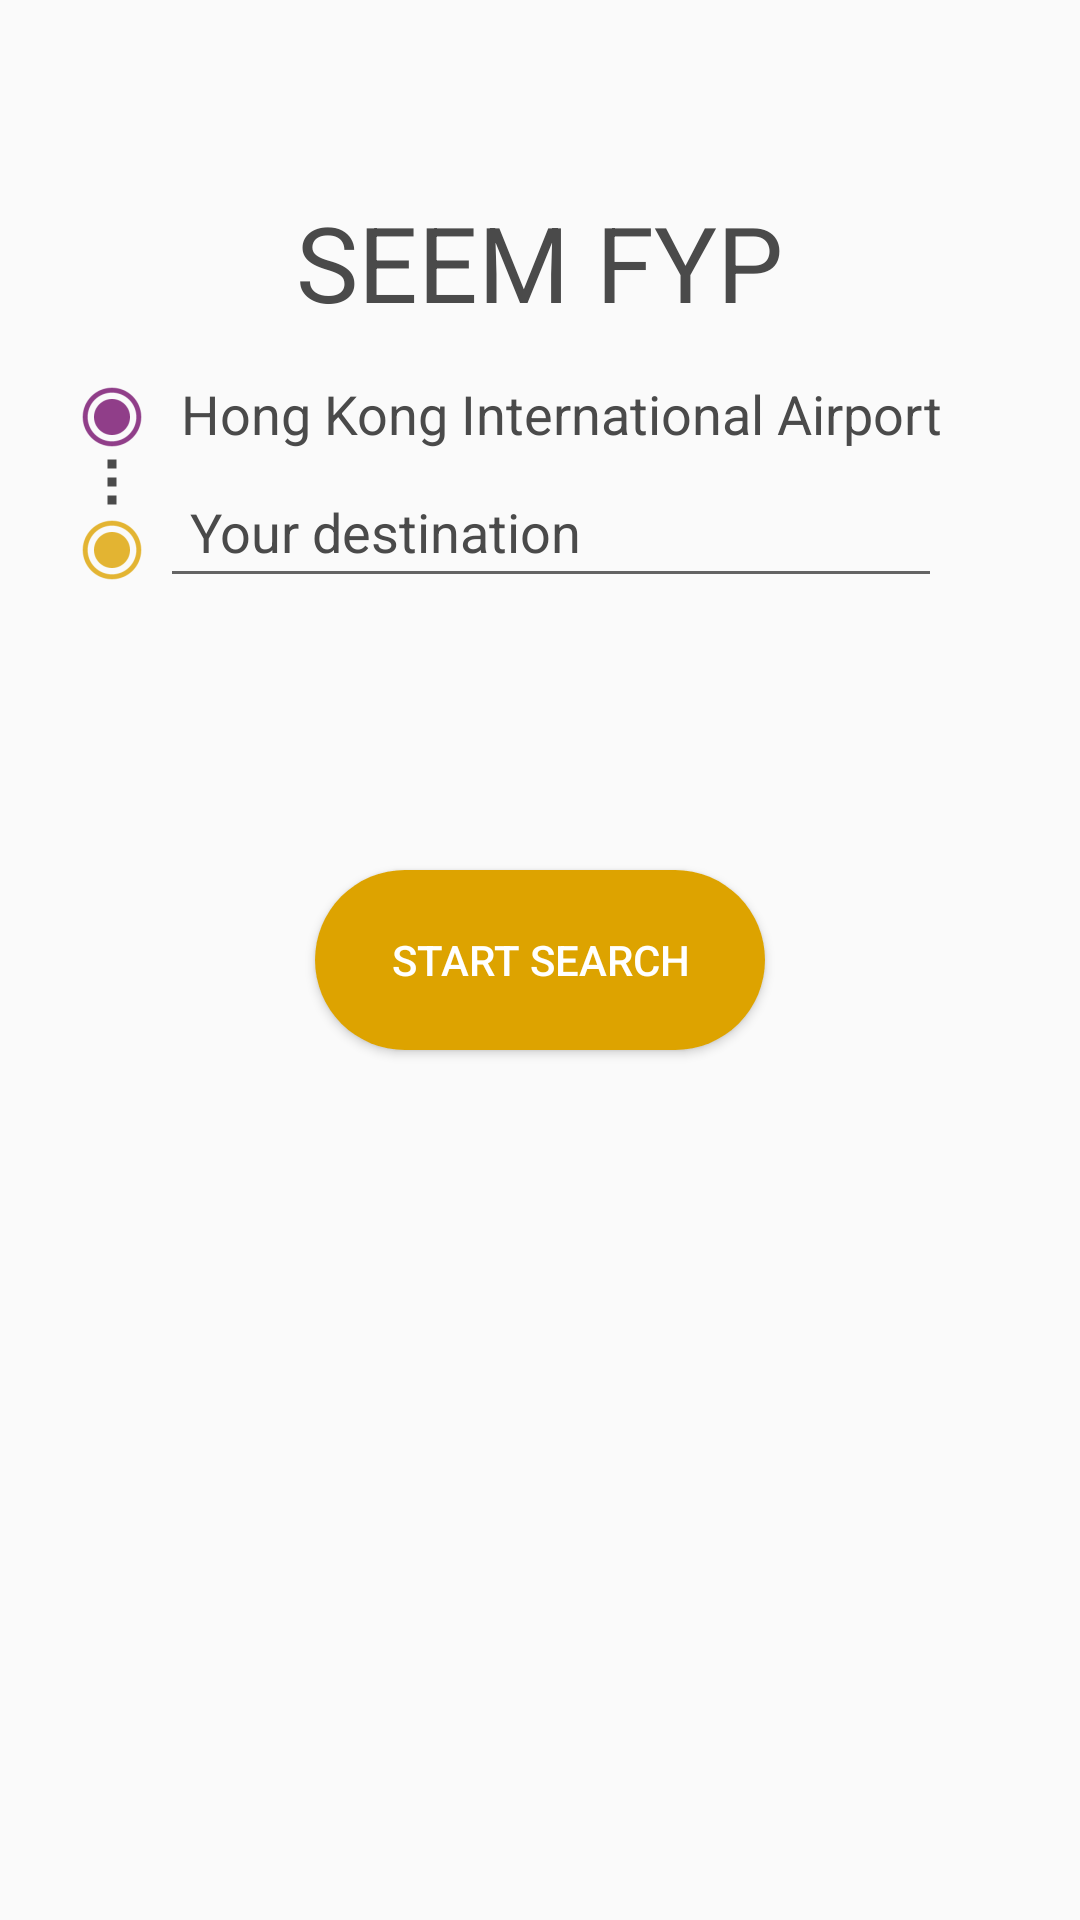

Reconstruct the res/layout file that produces this screen, plus the resources it refers to.
<!-- AndroidManifest.xml: application theme AppTheme -->
<!-- res/layout/fragment_route.xml -->
<FrameLayout xmlns:android="http://schemas.android.com/apk/res/android"
    xmlns:app="http://schemas.android.com/apk/res-auto"
    xmlns:tools="http://schemas.android.com/tools"
    android:layout_width="match_parent"
    android:layout_height="match_parent"
    tools:context="com.cuhk.seem.fyp.RouteFragment">

    
    <RelativeLayout

        android:layout_width="match_parent"
        android:layout_height="match_parent"
        android:orientation="vertical">

        <TextView

            android:id="@+id/textView2"
            android:layout_width="wrap_content"
            android:layout_height="wrap_content"

            android:layout_centerHorizontal="true"
            android:layout_gravity="center"
            android:layout_marginTop="64dp"
            android:text="SEEM FYP"
            android:textColor="#4a4a4a"
            android:textSize="35sp" />


        <Button
            android:id="@+id/button1"
            android:layout_width="wrap_content"
            android:layout_height="wrap_content"
            android:layout_centerHorizontal="true"
            android:layout_centerVertical="true"
            android:layout_gravity="center"
            android:background="@drawable/buttonshape"
            android:drawable="@android:drawable/ic_menu_search"
            android:onClick="searchActivity"
            android:text="start search"
            android:textColor="#ffffff" />

        <EditText
            android:id="@+id/text_destination"
            android:layout_width="wrap_content"
            android:layout_height="wrap_content"
            android:layout_alignEnd="@+id/textView3"
            android:layout_below="@+id/textView3"
            android:layout_toEndOf="@+id/imageView"
            android:ems="10"
            android:gravity="center_vertical"
            android:inputType="textPersonName"
            android:padding="10dp"
            android:text="Your destination"
            android:textColor="#4a4a4a" />

        <TextView
            android:id="@+id/textView3"
            android:layout_width="wrap_content"
            android:layout_height="wrap_content"
            android:layout_alignParentEnd="true"
            android:layout_below="@+id/textView2"
            android:layout_marginEnd="46dp"
            android:layout_marginTop="15dp"
            android:gravity="center_vertical|center_horizontal"
            android:paddingBottom="5dp"
            android:text="Hong Kong International Airport"
            android:textColor="#4a4a4a"
            android:textSize="18sp" />

        <ImageView
            android:id="@+id/imageView"
            android:layout_width="wrap_content"
            android:layout_height="wrap_content"
            android:layout_alignBottom="@+id/text_destination"
            android:layout_alignStart="@+id/imageView2"
            android:src="@drawable/ic_origin" />

        <ImageView
            android:id="@+id/imageView2"
            android:layout_width="wrap_content"
            android:layout_height="wrap_content"
            android:layout_above="@+id/text_destination"
            android:layout_marginEnd="7dp"
            android:layout_toStartOf="@+id/textView3"
            android:src="@drawable/ic_destinationicon" />

        <ImageView
            android:id="@+id/imageView4"
            android:layout_width="20dp"
            android:layout_height="40dp"
            android:layout_alignStart="@+id/imageView"
            android:layout_alignTop="@+id/textView3"
            android:layout_marginStart="6dp"
            android:layout_marginTop="16dp"
            android:layerType="software"
            android:src="@drawable/vertical_dashed_line" />


    </RelativeLayout>


</FrameLayout>
<!-- resources referenced by this layout -->
<resources>
  <!-- drawable buttonshape (drawable) -->
  <?xml version="1.0" encoding="utf-8"?>
  <shape xmlns:android="http://schemas.android.com/apk/res/android" android:shape="rectangle" >
      <corners
          android:radius="100dp"
          />
      <gradient
          android:angle="45"
          android:centerX="35%"
          android:centerColor="#DDA300"
          android:startColor="#DDA300"
          android:endColor="#DDA300"
          android:type="linear"
          />
      <padding
          android:left="0dp"
          android:top="0dp"
          android:right="0dp"
          android:bottom="0dp"
          />
      <size
          android:width="150dp"
          android:height="60dp"
          />
  </shape>
  <!-- drawable ic_destinationicon: png bitmap (drawable-hdpi, 726 bytes) -->
  <!-- drawable ic_origin: png bitmap (drawable-hdpi, 720 bytes) -->
  <!-- drawable vertical_dashed_line (drawable) -->
  <?xml version="1.0" encoding="utf-8"?>
  <rotate xmlns:android="http://schemas.android.com/apk/res/android"
      android:fromDegrees="90"
      android:toDegrees="90"
      >
      <shape xmlns:android="http://schemas.android.com/apk/res/android"
          android:shape="line">
          <stroke
              android:width="3dp"
              android:color="#4a4a4a"
              android:dashGap="3dp"
              android:dashWidth="3dp" />
      </shape>
  </rotate>
  <style name="AppTheme" parent="Theme.AppCompat.Light.DarkActionBar">
          
          <item name="colorPrimary">@color/colorPrimary</item>
          <item name="colorPrimaryDark">@color/colorPrimaryDark</item>
          <item name="colorAccent">@color/colorAccent</item>
      </style>
  <color name="colorPrimary">#750f6d</color>
  <color name="colorPrimaryDark">#620c5b</color>
  <color name="colorAccent">#dda300</color>
</resources>
